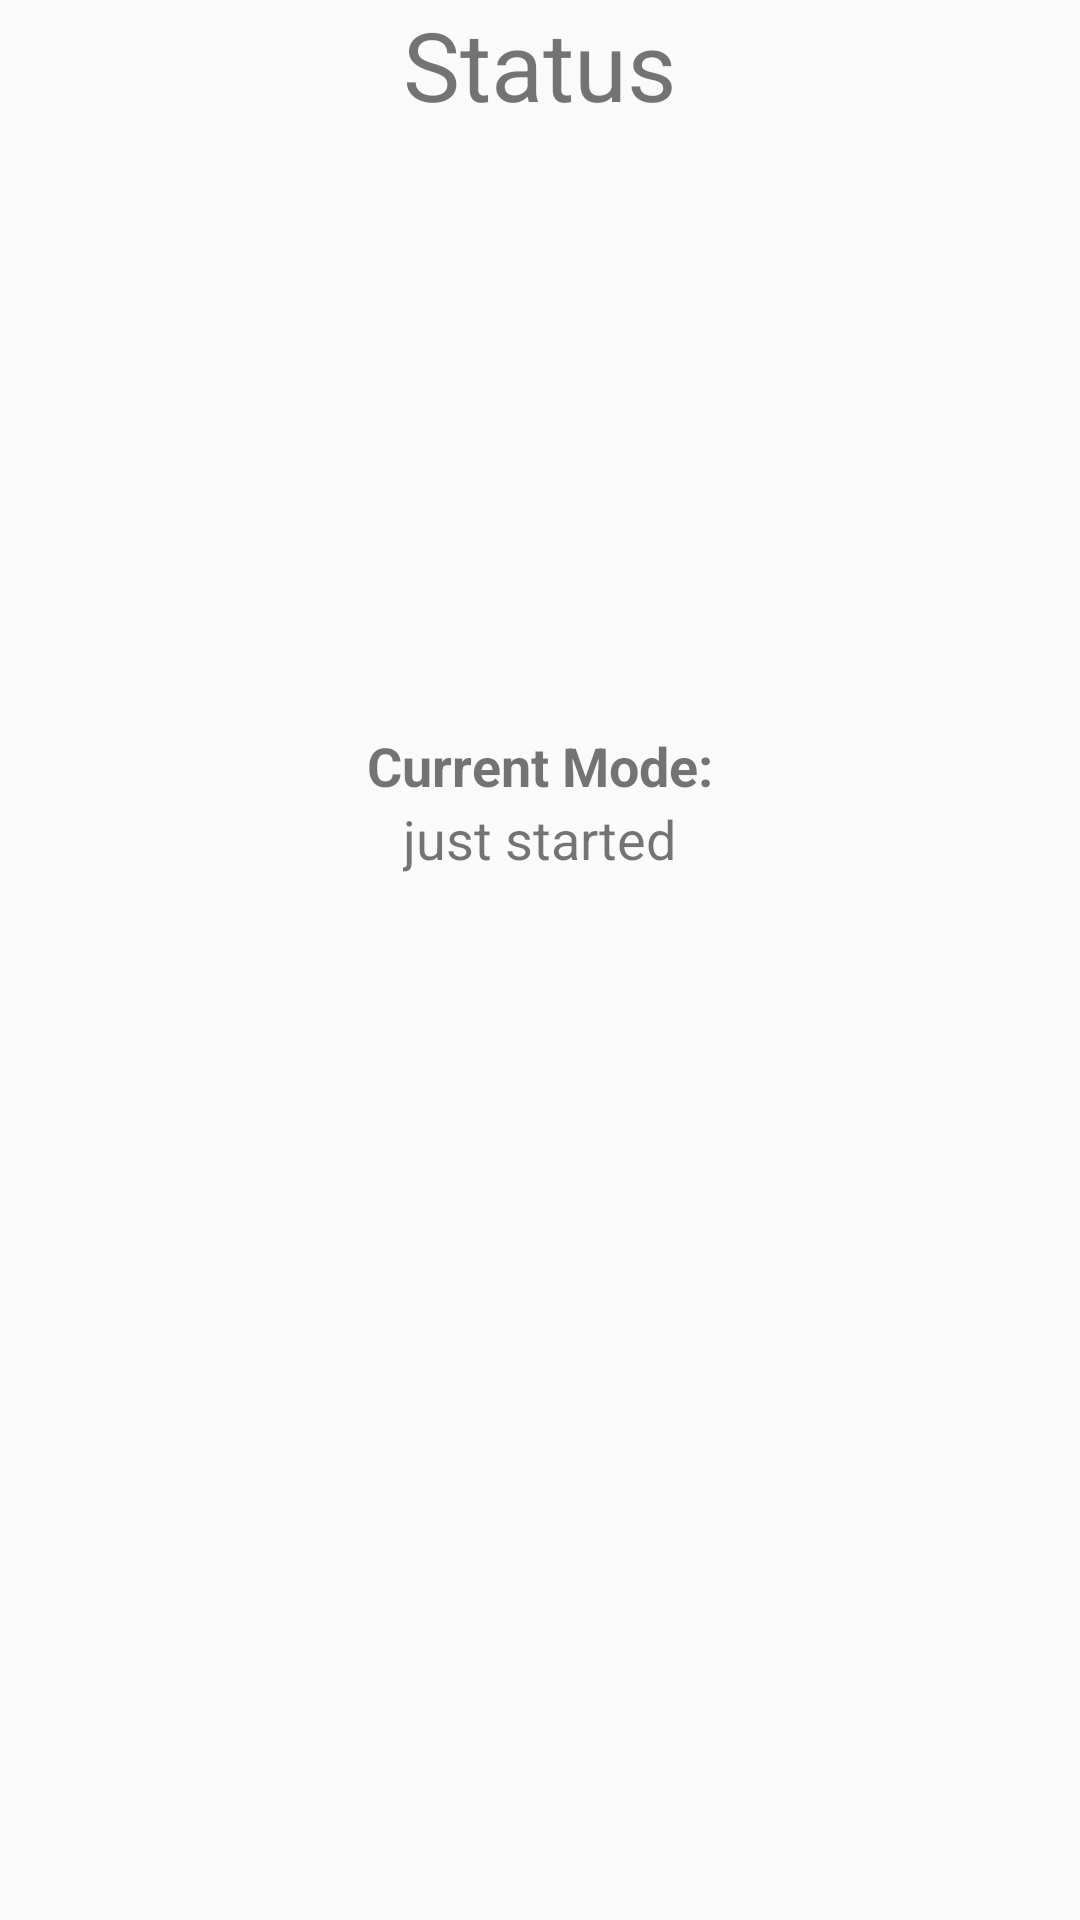

This screen was rendered from an Android layout file. Write that file and the resources it references.
<!-- AndroidManifest.xml: application theme AppTheme -->
<!-- res/layout/activity_status.xml -->
<LinearLayout
    xmlns:android="http://schemas.android.com/apk/res/android"
    xmlns:tools="http://schemas.android.com/tools"
    android:layout_width="match_parent"
    android:layout_height="match_parent"
    android:orientation="vertical"
    tools:context="at.test.nfctests.NfcEmulator">

    <TextView
        android:layout_gravity="center_horizontal"
        android:textSize="32dp"
        android:text="@string/status_title"
        android:layout_width="wrap_content"
        android:layout_height="wrap_content" />

    <TextView
        android:textStyle="bold"
        android:layout_gravity="center_horizontal"
        android:textSize="18dp"
        android:text="@string/status_current_mode"
        android:layout_marginTop="200dp"
        android:layout_width="wrap_content"
        android:layout_height="wrap_content" />

    <TextView
        android:layout_gravity="center_horizontal"
        android:textSize="18dp"
        android:text="@string/status_mode"
        android:id="@+id/status_status"
        android:layout_width="wrap_content"
        android:layout_height="wrap_content" />

</LinearLayout>
<!-- resources referenced by this layout -->
<resources>
  <string name="status_current_mode">Current Mode:</string>
  <string name="status_mode">just started</string>
  <string name="status_title">Status</string>
  <style name="AppTheme" parent="@style/Theme.AppCompat.Light.DarkActionBar">
          <item name="android:actionBarStyle">@style/ActionBarStyle</item>
          <item name="actionBarStyle">@style/ActionBarStyle</item>
      </style>
  <style name="ActionBarStyle" parent="@style/Widget.AppCompat.Light.ActionBar.Solid.Inverse">
          <item name="android:background">@drawable/blue</item>
          <item name="background">@drawable/blue</item>
      </style>
  <!-- drawable blue (drawable) -->
  <?xml version="1.0" encoding="utf-8"?>
  <shape xmlns:android="http://schemas.android.com/apk/res/android"
      android:shape="rectangle">
  
      <solid android:color="#99ccff"/>
  
  </shape>
</resources>
